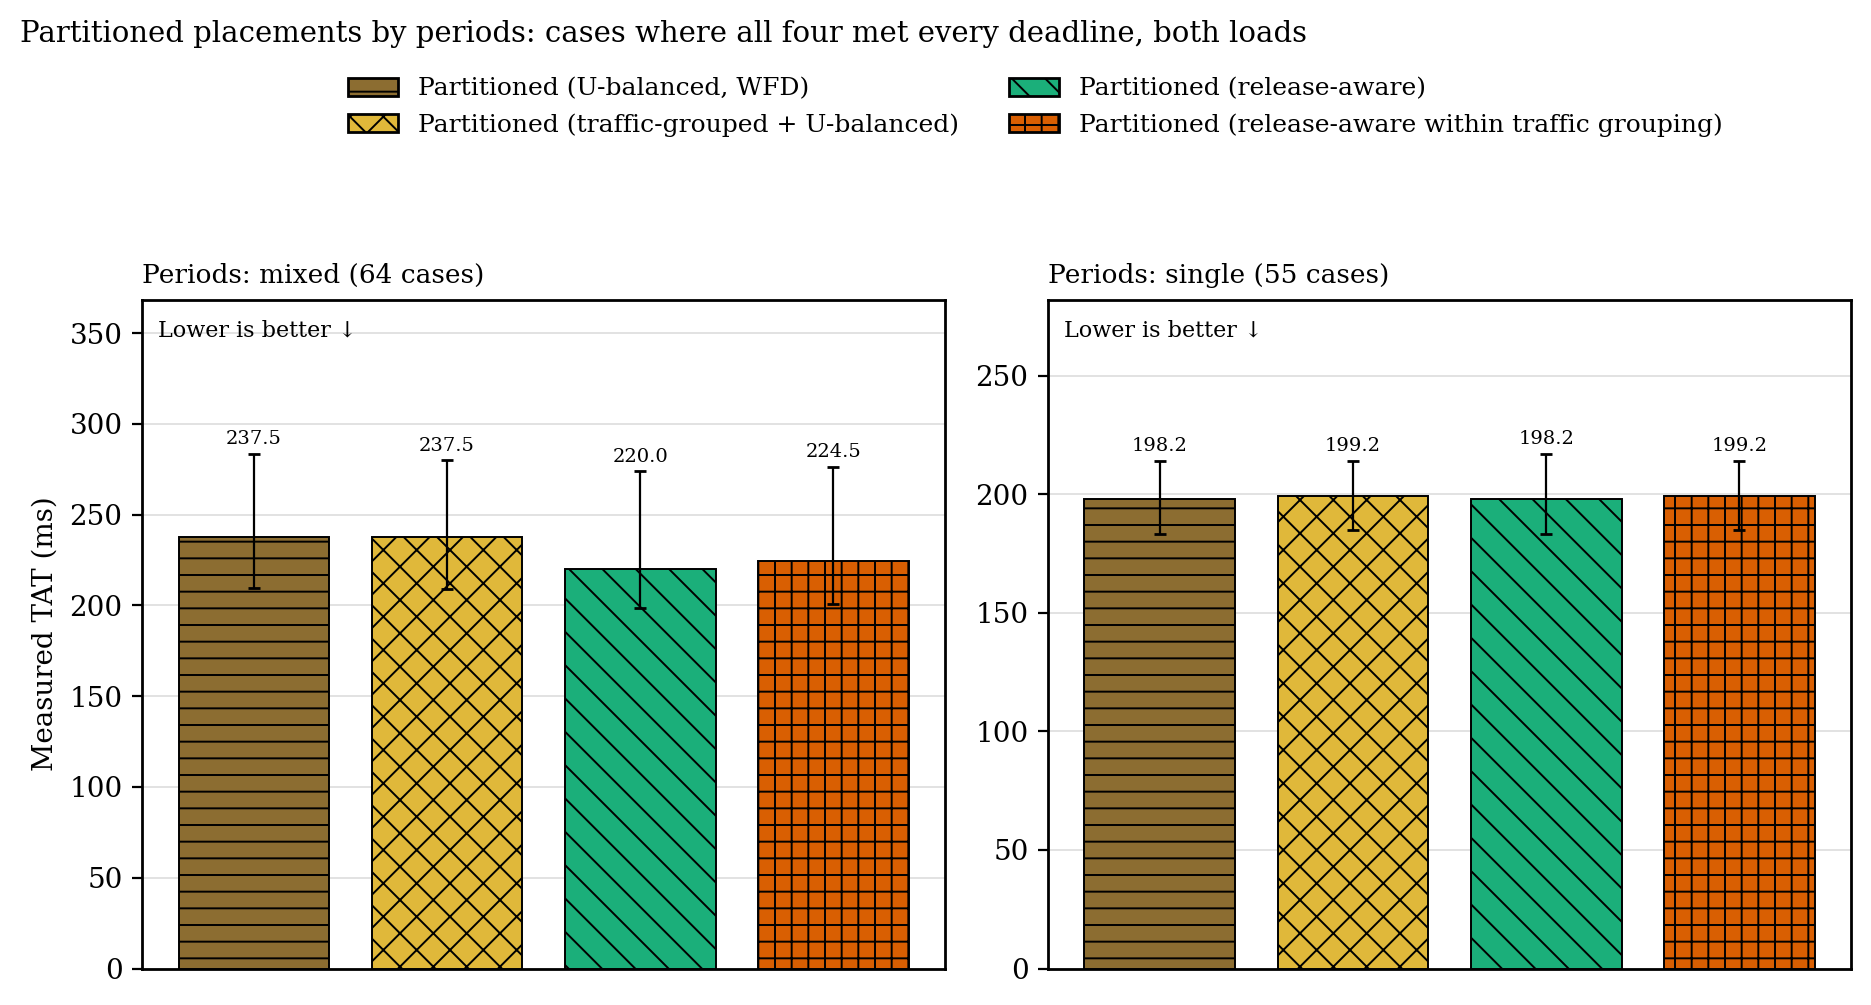

Values plotted in this chart, from the file beside it:
periods, placement, n, median_ms, q1_ms, q3_ms
mixed, p, 64, 237.5, 209.7, 283.4
mixed, p_tg, 64, 237.5, 208.9, 280
mixed, p_ra, 64, 220, 198.5, 273.9
mixed, p_ratg, 64, 224.5, 201, 276.4
single, p, 55, 198.2, 183.4, 214.2
single, p_tg, 55, 199.2, 185, 214.1
single, p_ra, 55, 198.2, 183.2, 217
single, p_ratg, 55, 199.2, 185, 214.1
